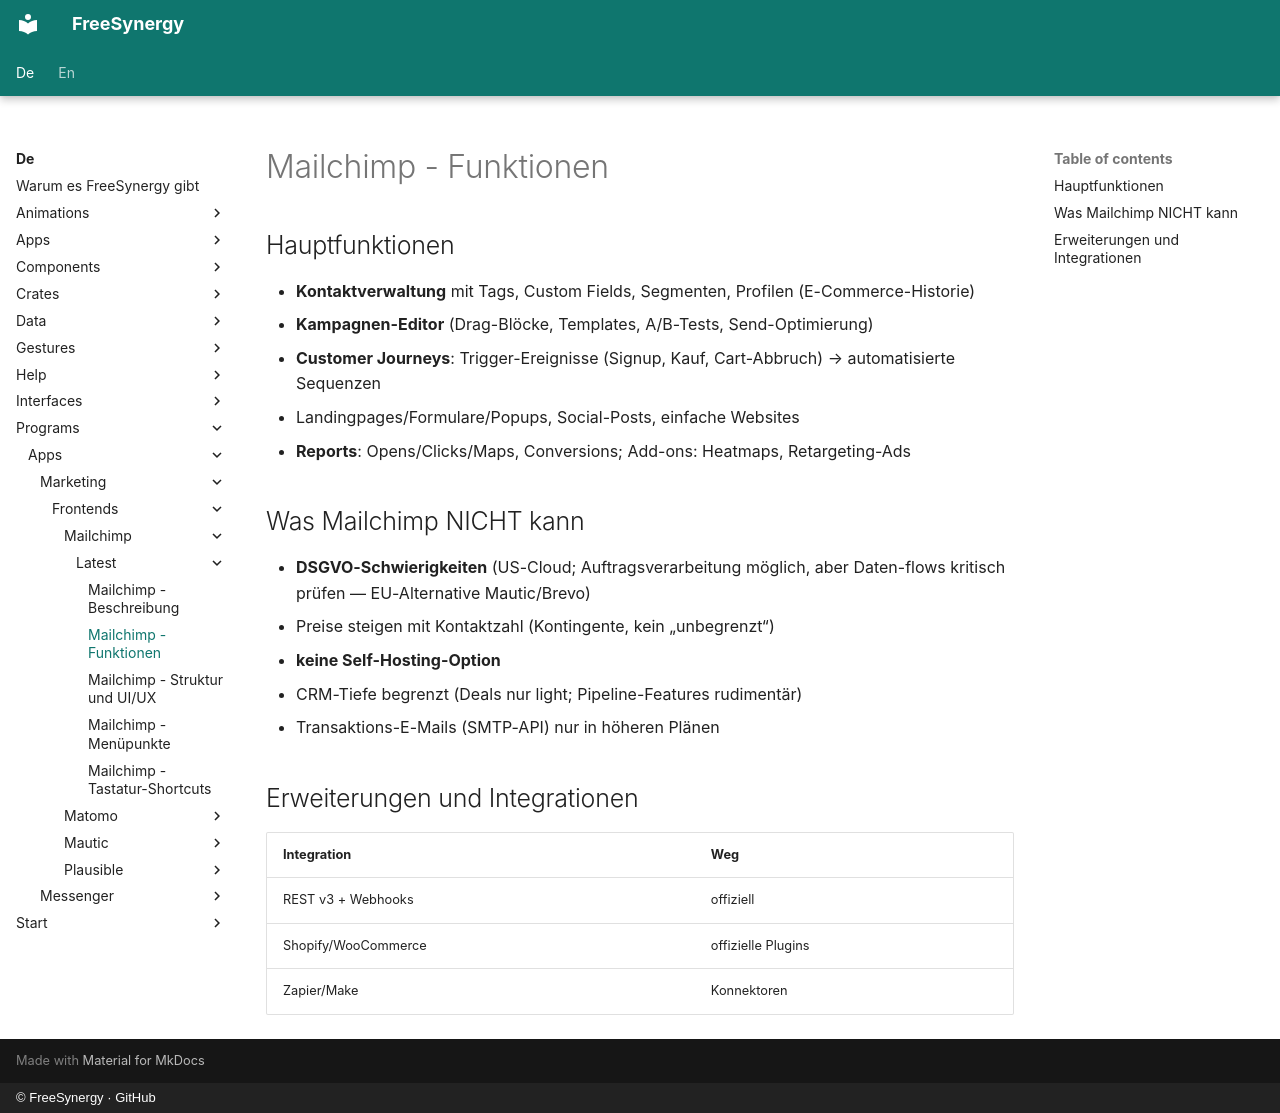

repository: FreeSynergy/fs-documentation · page: de/programs/apps/marketing/frontends/mailchimp/latest/features/index.html · generator: mkdocs · copyright: © FreeSynergy · GitHub

# Mailchimp - Funktionen

## Hauptfunktionen

- **Kontaktverwaltung** mit Tags, Custom Fields, Segmenten, Profilen (E-Commerce-Historie)
- **Kampagnen-Editor** (Drag-Blöcke, Templates, A/B-Tests, Send-Optimierung)
- **Customer Journeys**: Trigger-Ereignisse (Signup, Kauf, Cart-Abbruch) → automatisierte Sequenzen
- Landingpages/Formulare/Popups, Social-Posts, einfache Websites
- **Reports**: Opens/Clicks/Maps, Conversions; Add-ons: Heatmaps, Retargeting-Ads

## Was Mailchimp NICHT kann

- **DSGVO-Schwierigkeiten** (US-Cloud; Auftragsverarbeitung möglich, aber Daten-flows kritisch prüfen — EU-Alternative Mautic/Brevo)
- Preise steigen mit Kontaktzahl (Kontingente, kein „unbegrenzt“)
- **keine Self-Hosting-Option**
- CRM-Tiefe begrenzt (Deals nur light; Pipeline-Features rudimentär)
- Transaktions-E-Mails (SMTP-API) nur in höheren Plänen

## Erweiterungen und Integrationen

| Integration | Weg |
|-------------|-----|
| REST v3 + Webhooks | offiziell |
| Shopify/WooCommerce | offizielle Plugins |
| Zapier/Make | Konnektoren |
